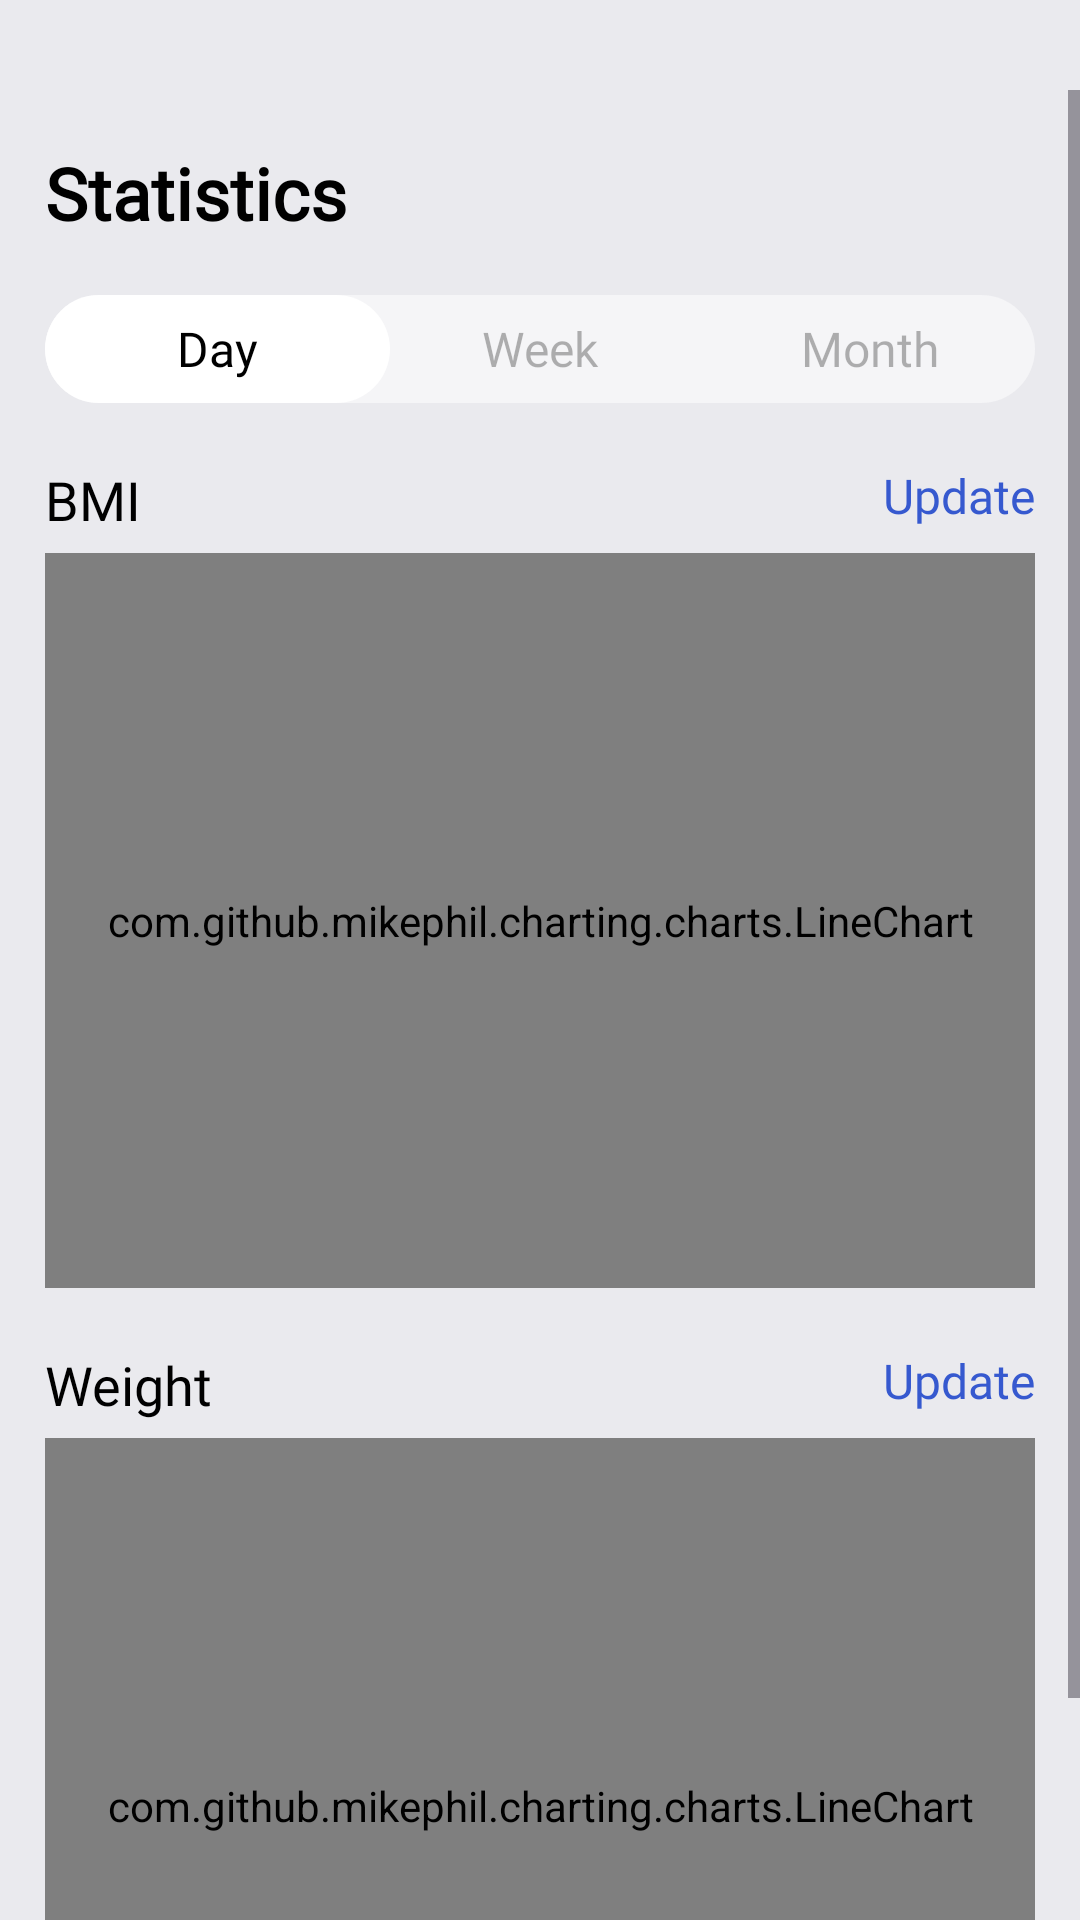

Reconstruct the res/layout file that produces this screen, plus the resources it refers to.
<!-- AndroidManifest.xml: application theme Theme.BMICalculator -->
<!-- res/layout/fragment_statistics.xml -->
<?xml version="1.0" encoding="utf-8"?>
<androidx.constraintlayout.widget.ConstraintLayout xmlns:android="http://schemas.android.com/apk/res/android"
    xmlns:app="http://schemas.android.com/apk/res-auto"
    xmlns:tools="http://schemas.android.com/tools"
    android:layout_width="match_parent"
    android:layout_height="match_parent"
    android:background="@color/background"
    android:paddingTop="30dp"
    tools:context=".fragment.StatisticsFragment">

    
    <ScrollView
        android:layout_width="match_parent"
        android:layout_height="match_parent"
        app:layout_constraintBottom_toBottomOf="parent"
        app:layout_constraintEnd_toEndOf="parent"
        app:layout_constraintStart_toStartOf="parent"
        app:layout_constraintTop_toTopOf="parent">

        <androidx.constraintlayout.widget.ConstraintLayout
            android:layout_width="match_parent"
            android:layout_height="match_parent">

            <TextView
                android:id="@+id/chart_title"
                android:layout_width="wrap_content"
                android:layout_height="wrap_content"
                android:layout_marginStart="15dp"
                android:layout_marginTop="18dp"
                android:fontFamily="@font/font_extrabold"
                android:text="@string/statistics"
                android:textColor="@color/black"
                android:textSize="24sp"
                android:textStyle="bold"
                app:layout_constraintStart_toStartOf="parent"
                app:layout_constraintTop_toTopOf="parent" />

            <LinearLayout
                android:id="@+id/chart_time"
                android:layout_width="0dp"
                android:layout_height="36dp"
                android:layout_marginTop="18dp"
                android:background="@drawable/select_background"
                android:orientation="horizontal"
                android:layout_marginHorizontal="15dp"
                app:layout_constraintEnd_toEndOf="parent"
                app:layout_constraintStart_toStartOf="parent"
                app:layout_constraintTop_toBottomOf="@+id/chart_title">

                <TextView
                    android:id="@+id/switch_time_day"
                    android:layout_width="0dp"
                    android:layout_height="match_parent"
                    android:layout_weight="1"
                    android:alpha="0.3"
                    android:fontFamily="@font/montserrat_extrabold"
                    android:gravity="center"
                    android:text="@string/day"
                    android:textColor="@color/black"
                    android:textSize="16sp" />

                <TextView
                    android:id="@+id/switch_time_week"
                    android:layout_width="0dp"
                    android:layout_height="match_parent"
                    android:layout_weight="1"
                    android:alpha="0.3"
                    android:fontFamily="@font/montserrat_extrabold"
                    android:gravity="center"
                    android:text="@string/week"
                    android:textColor="@color/black"
                    android:textSize="16sp" />

                <TextView
                    android:id="@+id/switch_time_month"
                    android:layout_width="0dp"
                    android:layout_height="match_parent"
                    android:layout_weight="1"
                    android:alpha="0.3"
                    android:fontFamily="@font/font_extrabold"
                    android:gravity="center"
                    android:text="@string/month"
                    android:textColor="@color/black"
                    android:textSize="16sp" />
            </LinearLayout>

            
            <TextView
                android:id="@+id/selector_thumb_time"
                android:layout_width="115dp"
                android:layout_height="36dp"
                android:layout_marginStart="0dp"
                android:background="@drawable/thumb_background"
                android:fontFamily="@font/montserrat_extrabold"
                android:gravity="center"
                android:text="@string/day"
                android:textColor="@color/black"
                android:textSize="16sp"
                app:layout_constraintStart_toStartOf="@id/chart_time"
                app:layout_constraintTop_toTopOf="@id/chart_time" />

            <TextView
                android:layout_width="wrap_content"
                android:layout_height="wrap_content"
                android:layout_marginStart="15dp"
                android:layout_marginTop="20dp"
                android:fontFamily="@font/font_bold_extrabold"
                android:text="BMI"
                android:textColor="@color/black"
                android:textSize="18sp"
                app:layout_constraintStart_toStartOf="parent"
                app:layout_constraintTop_toBottomOf="@id/chart_time" />

            <TextView
                android:id="@+id/chart_update1"
                android:layout_width="wrap_content"
                android:layout_height="wrap_content"
                android:layout_marginTop="20dp"
                android:layout_marginEnd="15dp"
                android:fontFamily="@font/font_regular"
                android:text="@string/update"
                android:textColor="@color/blue"
                android:textSize="16sp"
                app:layout_constraintEnd_toEndOf="parent"
                app:layout_constraintTop_toBottomOf="@id/chart_time" />

            <com.github.mikephil.charting.charts.LineChart
                android:id="@+id/chart_bmi"
                android:layout_width="0dp"
                android:layout_height="245dp"
                android:layout_marginStart="15dp"
                android:layout_marginTop="50dp"
                android:layout_marginEnd="15dp"
                android:background="@drawable/chart_bmi_bg"
                app:layout_constraintEnd_toEndOf="parent"
                app:layout_constraintStart_toStartOf="parent"
                app:layout_constraintTop_toBottomOf="@id/chart_time" />

            <TextView
                android:layout_width="wrap_content"
                android:layout_height="wrap_content"
                android:layout_marginStart="15dp"
                android:layout_marginTop="20dp"
                android:fontFamily="@font/font_bold_extrabold"
                android:text="@string/statistics_weight"
                android:textColor="@color/black"
                android:textSize="18sp"
                app:layout_constraintStart_toStartOf="parent"
                app:layout_constraintTop_toBottomOf="@id/chart_bmi" />

            <TextView
                android:id="@+id/chart_update2"
                android:layout_width="wrap_content"
                android:layout_height="wrap_content"
                android:layout_marginTop="20dp"
                android:layout_marginEnd="15dp"
                android:fontFamily="@font/font_regular"
                android:text="@string/update"
                android:textColor="@color/blue"
                android:textSize="16sp"
                app:layout_constraintEnd_toEndOf="parent"
                app:layout_constraintTop_toBottomOf="@id/chart_bmi" />

            <com.github.mikephil.charting.charts.LineChart
                android:id="@+id/chart_weight"
                android:layout_width="0dp"
                android:layout_height="245dp"
                android:layout_marginStart="15dp"
                android:layout_marginTop="50dp"
                android:layout_marginEnd="15dp"
                android:background="@drawable/chart_weight_bg"
                app:layout_constraintEnd_toEndOf="parent"
                app:layout_constraintStart_toStartOf="parent"
                app:layout_constraintTop_toBottomOf="@id/chart_bmi" />
        </androidx.constraintlayout.widget.ConstraintLayout>

    </ScrollView>

</androidx.constraintlayout.widget.ConstraintLayout>
<!-- resources referenced by this layout -->
<resources>
  <color name="background">#EAEAEE</color>
  <color name="black">#FF000000</color>
  <color name="blue">#3659CF</color>
  <!-- drawable chart_bmi_bg (drawable) -->
  <?xml version="1.0" encoding="utf-8"?>
  <shape xmlns:android="http://schemas.android.com/apk/res/android"
      android:shape="rectangle">
      
      <corners android:radius="12dp" />
  
      
      <gradient
          android:startColor="#264CCA"
          android:endColor="#5077FA"
          android:angle="180"/>
  </shape>
  <!-- drawable chart_weight_bg (drawable) -->
  <?xml version="1.0" encoding="utf-8"?>
  <shape xmlns:android="http://schemas.android.com/apk/res/android"
      android:shape="rectangle">
      
      <corners android:radius="12dp" />
      
      <gradient
          android:angle="90"
          android:startColor="#FF931E"
          android:endColor="#FF8537"/>
  </shape>
  <!-- drawable select_background (drawable) -->
  <?xml version="1.0" encoding="utf-8"?>
  <shape xmlns:android="http://schemas.android.com/apk/res/android">
  
      <solid android:color="@color/gray"/>
      <corners android:radius="36dp"/>
  </shape>
  <!-- drawable thumb_background (drawable) -->
  <?xml version="1.0" encoding="utf-8"?>
  <shape xmlns:android="http://schemas.android.com/apk/res/android">
  
      <solid android:color="@color/white"/>
      <corners android:radius="36dp"/>
  </shape>
  <string name="day">Day</string>
  <string name="month">Month</string>
  <string name="statistics">Statistics</string>
  <string name="statistics_weight">Weight</string>
  <string name="update">Update</string>
  <string name="week">Week</string>
  <style name="Theme.BMICalculator" parent="Base.Theme.BMICalculator">
  
  
      </style>
  <color name="gray">#F5F5F7</color>
  <color name="white">#FFFFFFFF</color>
  <style name="Base.Theme.BMICalculator" parent="Theme.Material3.DayNight.NoActionBar">
          
          
      </style>
</resources>
